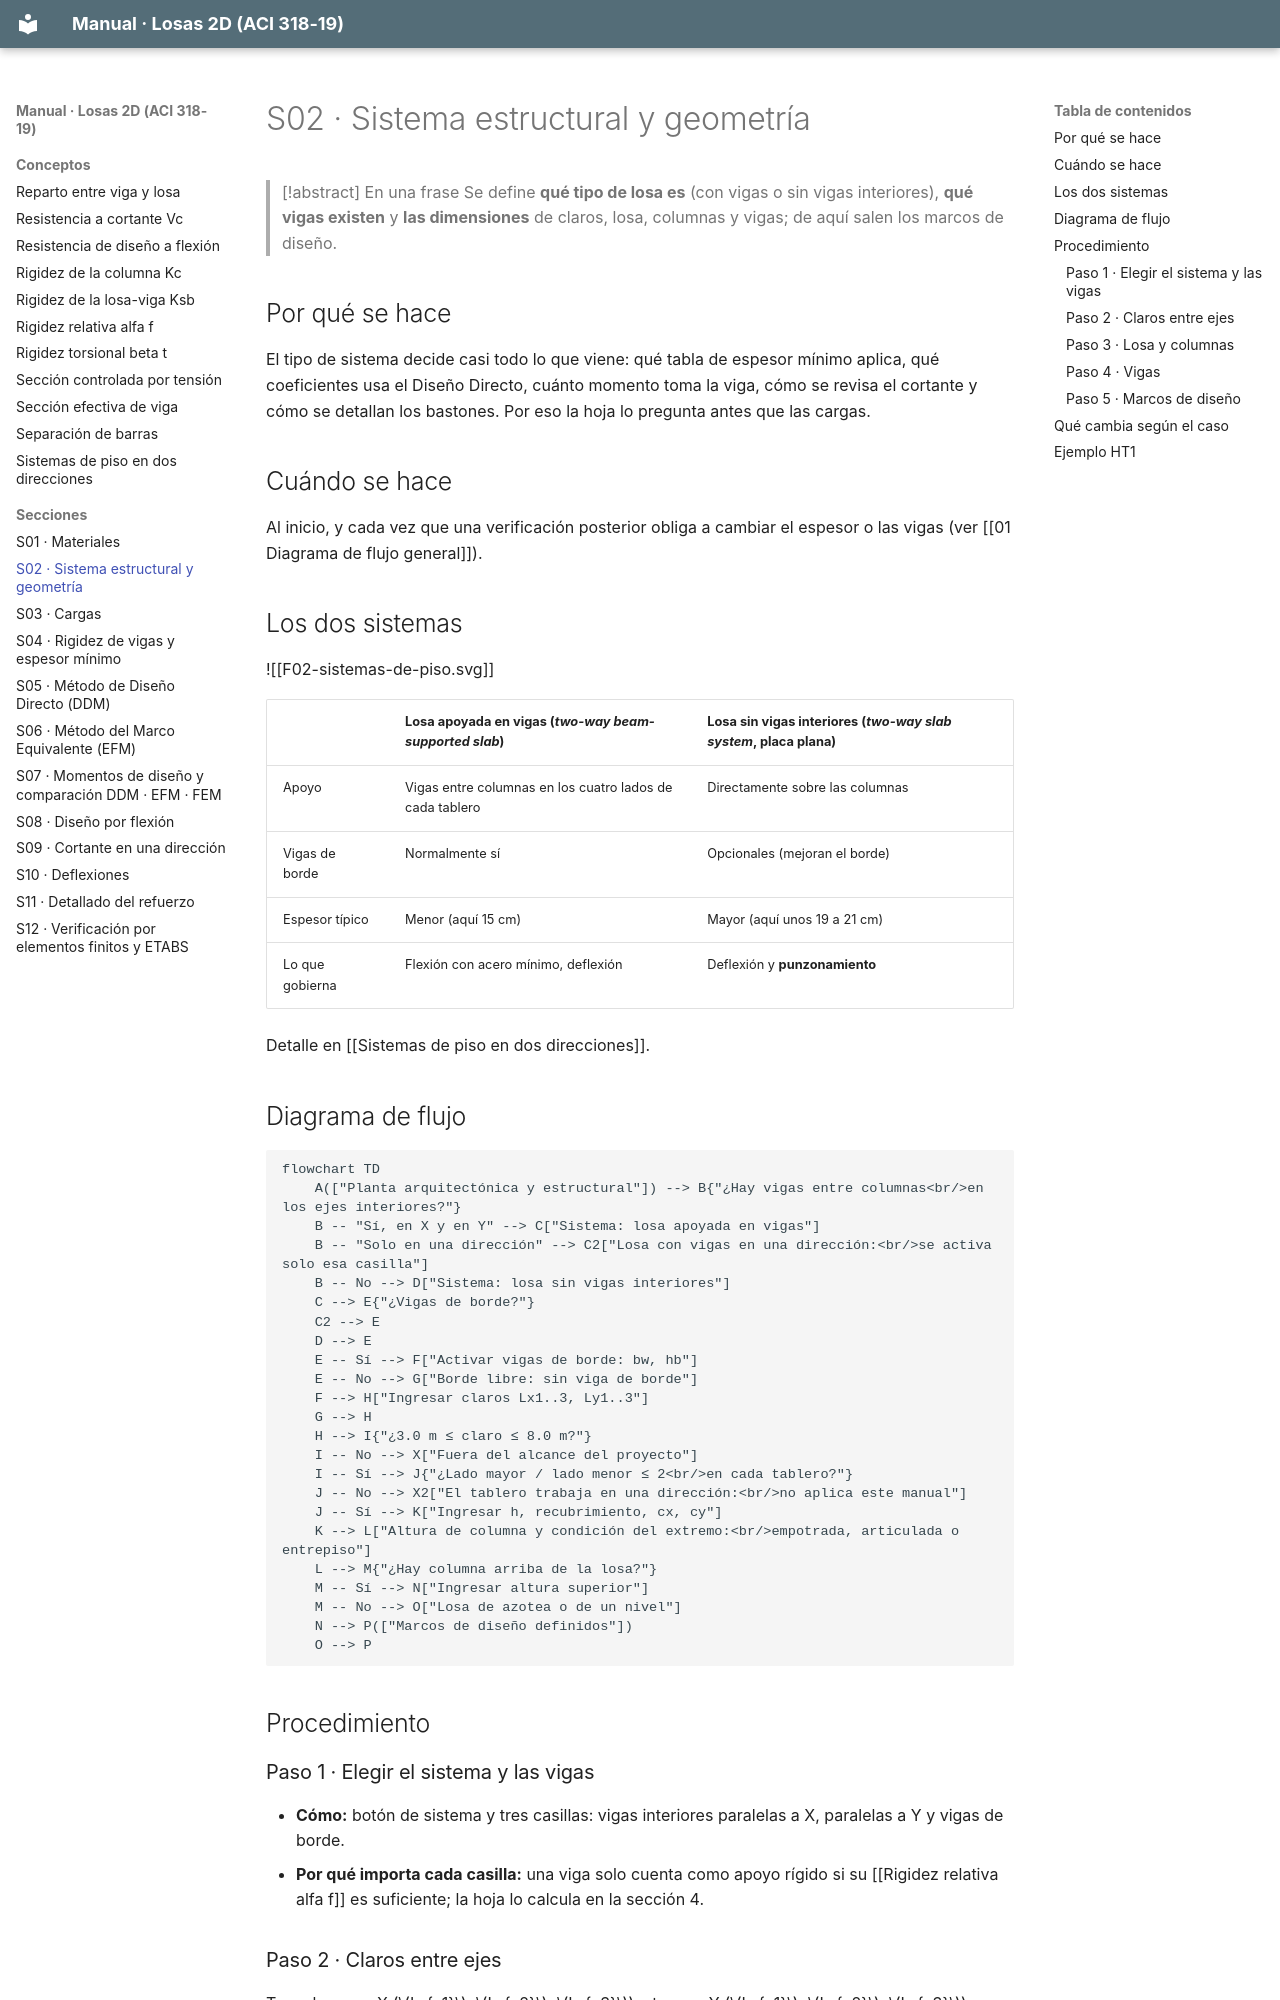

repository: A-Terron/Losas-2D · page: Secciones/S02 Sistema estructural y geometría/index.html · generator: mkdocs

---
tags: [losas-2d, seccion]
hoja: 2
aci: ["8.1", "8.2", "8.4.1.4", "8.4.1.7", "Proyecto §2 y §3"]
---
# S02 · Sistema estructural y geometría

> [!abstract] En una frase
> Se define **qué tipo de losa es** (con vigas o sin vigas interiores), **qué vigas existen** y **las dimensiones** de claros, losa, columnas y vigas; de aquí salen los marcos de diseño.

## Por qué se hace

El tipo de sistema decide casi todo lo que viene: qué tabla de espesor mínimo aplica, qué coeficientes usa el Diseño Directo, cuánto momento toma la viga, cómo se revisa el cortante y cómo se detallan los bastones. Por eso la hoja lo pregunta antes que las cargas.

## Cuándo se hace

Al inicio, y cada vez que una verificación posterior obliga a cambiar el espesor o las vigas (ver [[01 Diagrama de flujo general]]).

## Los dos sistemas

![[F02-sistemas-de-piso.svg]]

| | Losa apoyada en vigas (*two-way beam-supported slab*) | Losa sin vigas interiores (*two-way slab system*, placa plana) |
|---|---|---|
| Apoyo | Vigas entre columnas en los cuatro lados de cada tablero | Directamente sobre las columnas |
| Vigas de borde | Normalmente sí | Opcionales (mejoran el borde) |
| Espesor típico | Menor (aquí 15 cm) | Mayor (aquí unos 19 a 21 cm) |
| Lo que gobierna | Flexión con acero mínimo, deflexión | Deflexión y **punzonamiento** |

Detalle en [[Sistemas de piso en dos direcciones]].

## Diagrama de flujo

```mermaid
flowchart TD
    A(["Planta arquitectónica y estructural"]) --> B{"¿Hay vigas entre columnas<br/>en los ejes interiores?"}
    B -- "Sí, en X y en Y" --> C["Sistema: losa apoyada en vigas"]
    B -- "Solo en una dirección" --> C2["Losa con vigas en una dirección:<br/>se activa solo esa casilla"]
    B -- No --> D["Sistema: losa sin vigas interiores"]
    C --> E{"¿Vigas de borde?"}
    C2 --> E
    D --> E
    E -- Sí --> F["Activar vigas de borde: bw, hb"]
    E -- No --> G["Borde libre: sin viga de borde"]
    F --> H["Ingresar claros Lx1..3, Ly1..3"]
    G --> H
    H --> I{"¿3.0 m ≤ claro ≤ 8.0 m?"}
    I -- No --> X["Fuera del alcance del proyecto"]
    I -- Sí --> J{"¿Lado mayor / lado menor ≤ 2<br/>en cada tablero?"}
    J -- No --> X2["El tablero trabaja en una dirección:<br/>no aplica este manual"]
    J -- Sí --> K["Ingresar h, recubrimiento, cx, cy"]
    K --> L["Altura de columna y condición del extremo:<br/>empotrada, articulada o entrepiso"]
    L --> M{"¿Hay columna arriba de la losa?"}
    M -- Sí --> N["Ingresar altura superior"]
    M -- No --> O["Losa de azotea o de un nivel"]
    N --> P(["Marcos de diseño definidos"])
    O --> P
```

## Procedimiento

### Paso 1 · Elegir el sistema y las vigas

- **Cómo:** botón de sistema y tres casillas: vigas interiores paralelas a X, paralelas a Y y vigas de borde.
- **Por qué importa cada casilla:** una viga solo cuenta como apoyo rígido si su [[Rigidez relativa alfa f]] es suficiente; la hoja lo calcula en la sección 4.
